Photos from the image-classification dataset "dataset" in the GitHub repository Prasone/Starfruit-Disease-Detection-using-MobileNetV2---HSV. Its 5 classes are: anthracnose, bed bugs, fruit borer, healthy fruits, healthy leaf.

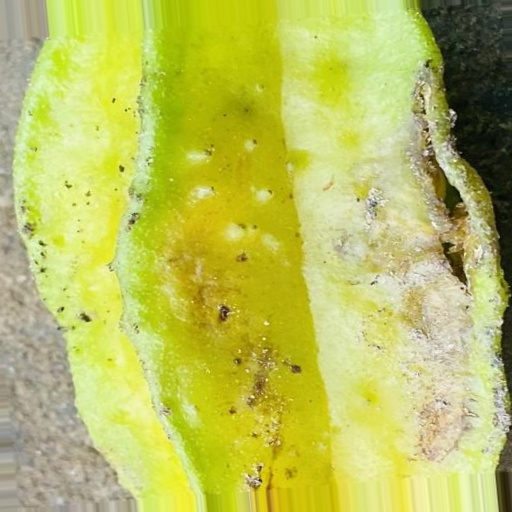
Label: fruit borer

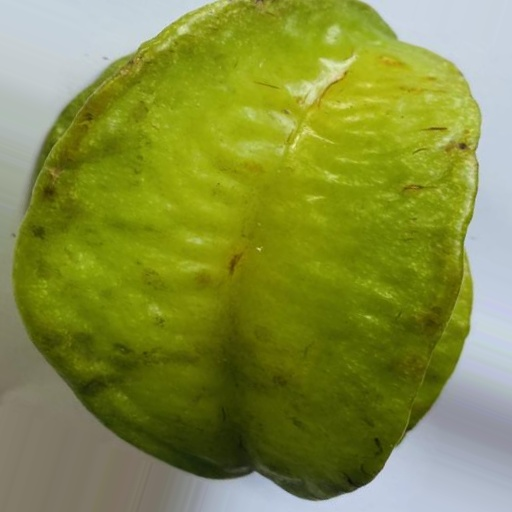
Label: healthy fruits

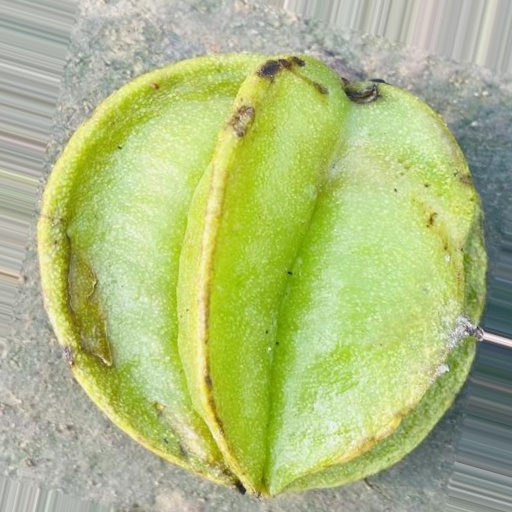
Label: bed bugs

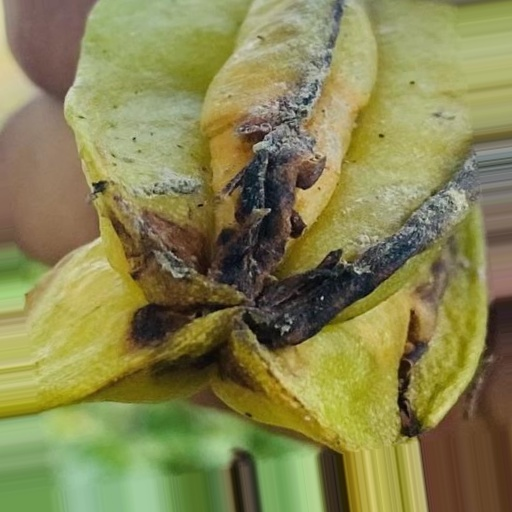
Label: anthracnose

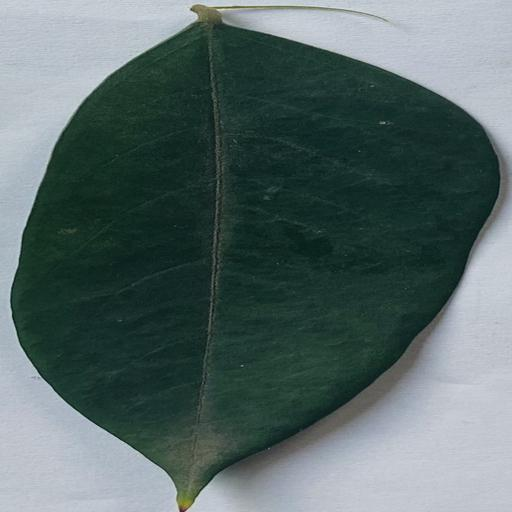
Label: healthy leaf

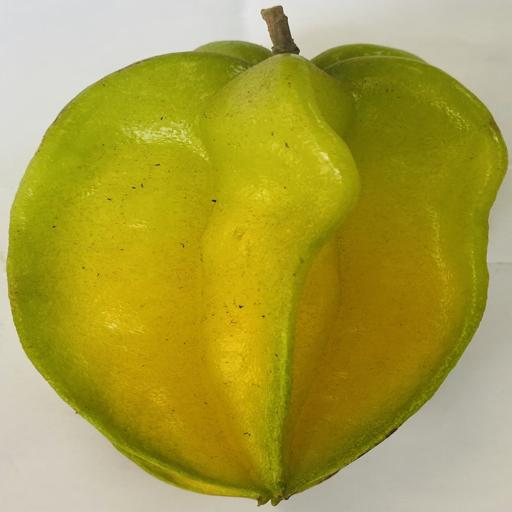
Label: healthy fruits
